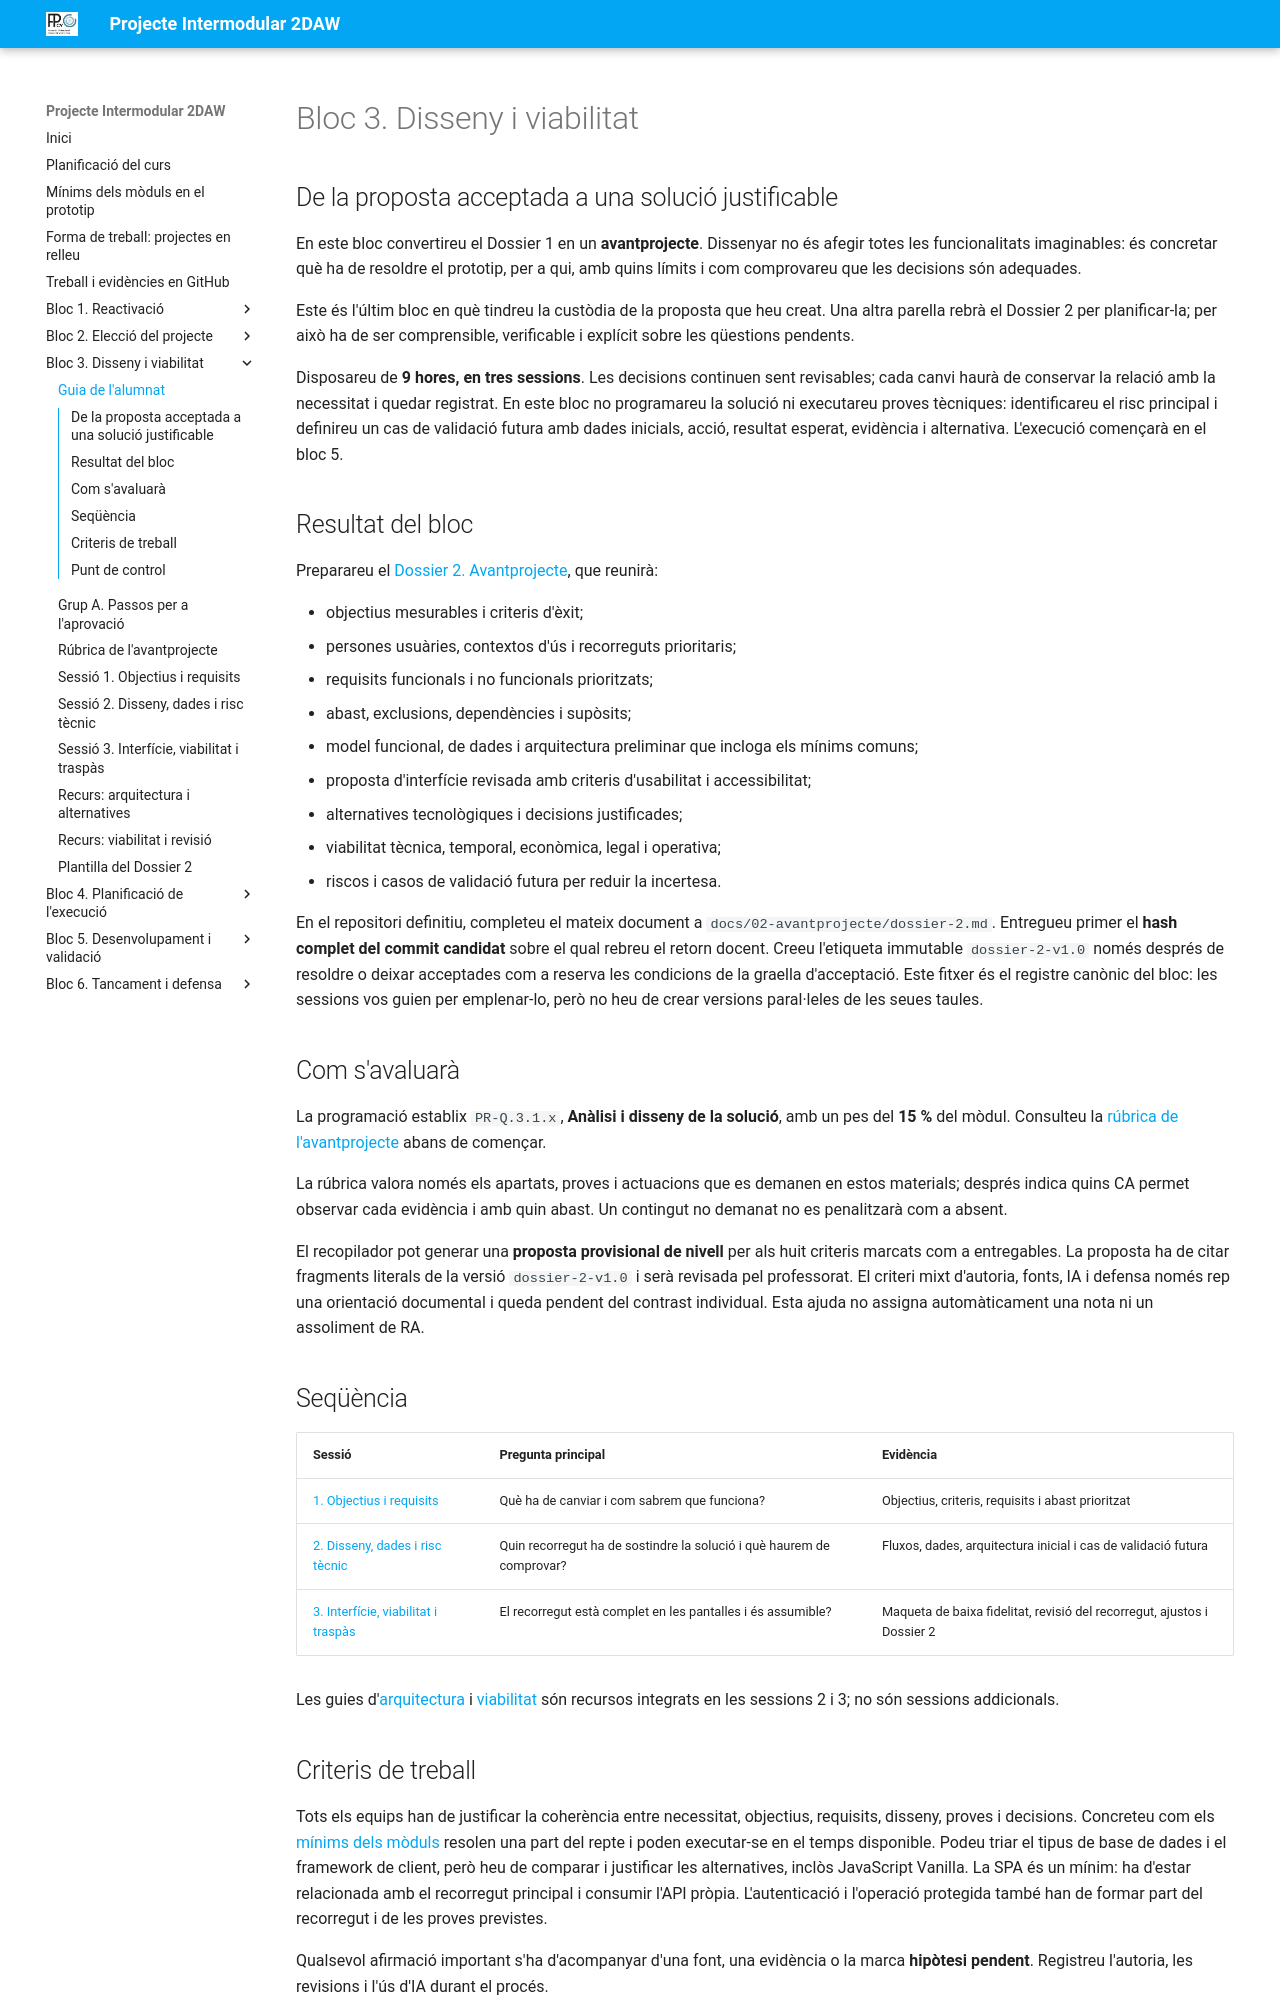

repository: cipfpbatoi/pi2627 · page: bloc3-alumnat.html · generator: mkdocs

# Bloc 3. Disseny i viabilitat

## De la proposta acceptada a una solució justificable

En este bloc convertireu el Dossier 1 en un **avantprojecte**. Dissenyar no és afegir totes les funcionalitats imaginables: és concretar què ha de resoldre el prototip, per a qui, amb quins límits i com comprovareu que les decisions són adequades.

Este és l'últim bloc en què tindreu la custòdia de la proposta que heu creat. Una altra parella rebrà el Dossier 2 per planificar-la; per això ha de ser comprensible, verificable i explícit sobre les qüestions pendents.

Disposareu de **9 hores, en tres sessions**. Les decisions continuen sent revisables; cada canvi haurà de conservar la relació amb la necessitat i quedar registrat. En este bloc no programareu la solució ni executareu proves tècniques: identificareu el risc principal i definireu un cas de validació futura amb dades inicials, acció, resultat esperat, evidència i alternativa. L'execució començarà en el bloc 5.

## Resultat del bloc

Preparareu el [Dossier 2. Avantprojecte](bloc3-dossier2.md), que reunirà:

- objectius mesurables i criteris d'èxit;
- persones usuàries, contextos d'ús i recorreguts prioritaris;
- requisits funcionals i no funcionals prioritzats;
- abast, exclusions, dependències i supòsits;
- model funcional, de dades i arquitectura preliminar que incloga els mínims comuns;
- proposta d'interfície revisada amb criteris d'usabilitat i accessibilitat;
- alternatives tecnològiques i decisions justificades;
- viabilitat tècnica, temporal, econòmica, legal i operativa;
- riscos i casos de validació futura per reduir la incertesa.

En el repositori definitiu, completeu el mateix document a `docs/02-avantprojecte/dossier-2.md`. Entregueu primer el **hash complet del commit candidat** sobre el qual rebreu el retorn docent. Creeu l'etiqueta immutable `dossier-2-v1.0` només després de resoldre o deixar acceptades com a reserva les condicions de la graella d'acceptació. Este fitxer és el registre canònic del bloc: les sessions vos guien per emplenar-lo, però no heu de crear versions paral·leles de les seues taules.

## Com s'avaluarà

La programació establix `PR-Q.3.1.x`, **Anàlisi i disseny de la solució**, amb un pes del **15 %** del mòdul. Consulteu la [rúbrica de l'avantprojecte](bloc3-rubriques.md) abans de començar.

La rúbrica valora només els apartats, proves i actuacions que es demanen en estos materials; després indica quins CA permet observar cada evidència i amb quin abast. Un contingut no demanat no es penalitzarà com a absent.

El recopilador pot generar una **proposta provisional de nivell** per als huit criteris marcats com a entregables. La proposta ha de citar fragments literals de la versió `dossier-2-v1.0` i serà revisada pel professorat. El criteri mixt d'autoria, fonts, IA i defensa només rep una orientació documental i queda pendent del contrast individual. Esta ajuda no assigna automàticament una nota ni un assoliment de RA.

## Seqüència

| Sessió | Pregunta principal | Evidència |
| --- | --- | --- |
| [1. Objectius i requisits](bloc3-sessio1.md) | Què ha de canviar i com sabrem que funciona? | Objectius, criteris, requisits i abast prioritzat |
| [2. Disseny, dades i risc tècnic](bloc3-sessio2.md) | Quin recorregut ha de sostindre la solució i què haurem de comprovar? | Fluxos, dades, arquitectura inicial i cas de validació futura |
| [3. Interfície, viabilitat i traspàs](bloc3-sessio3.md) | El recorregut està complet en les pantalles i és assumible? | Maqueta de baixa fidelitat, revisió del recorregut, ajustos i Dossier 2 |

Les guies d'[arquitectura](bloc3-sessio4.md) i [viabilitat](bloc3-sessio5.md) són recursos integrats en les sessions 2 i 3; no són sessions addicionals.

## Criteris de treball

Tots els equips han de justificar la coherència entre necessitat, objectius, requisits, disseny, proves i decisions. Concreteu com els [mínims dels mòduls](condicions-tecniques.md) resolen una part del repte i poden executar-se en el temps disponible. Podeu triar el tipus de base de dades i el framework de client, però heu de comparar i justificar les alternatives, inclòs JavaScript Vanilla. La SPA és un mínim: ha d'estar relacionada amb el recorregut principal i consumir l'API pròpia. L'autenticació i l'operació protegida també han de formar part del recorregut i de les proves previstes.

Qualsevol afirmació important s'ha d'acompanyar d'una font, una evidència o la marca **hipòtesi pendent**. Registreu l'autoria, les revisions i l'ús d'IA durant el procés.
